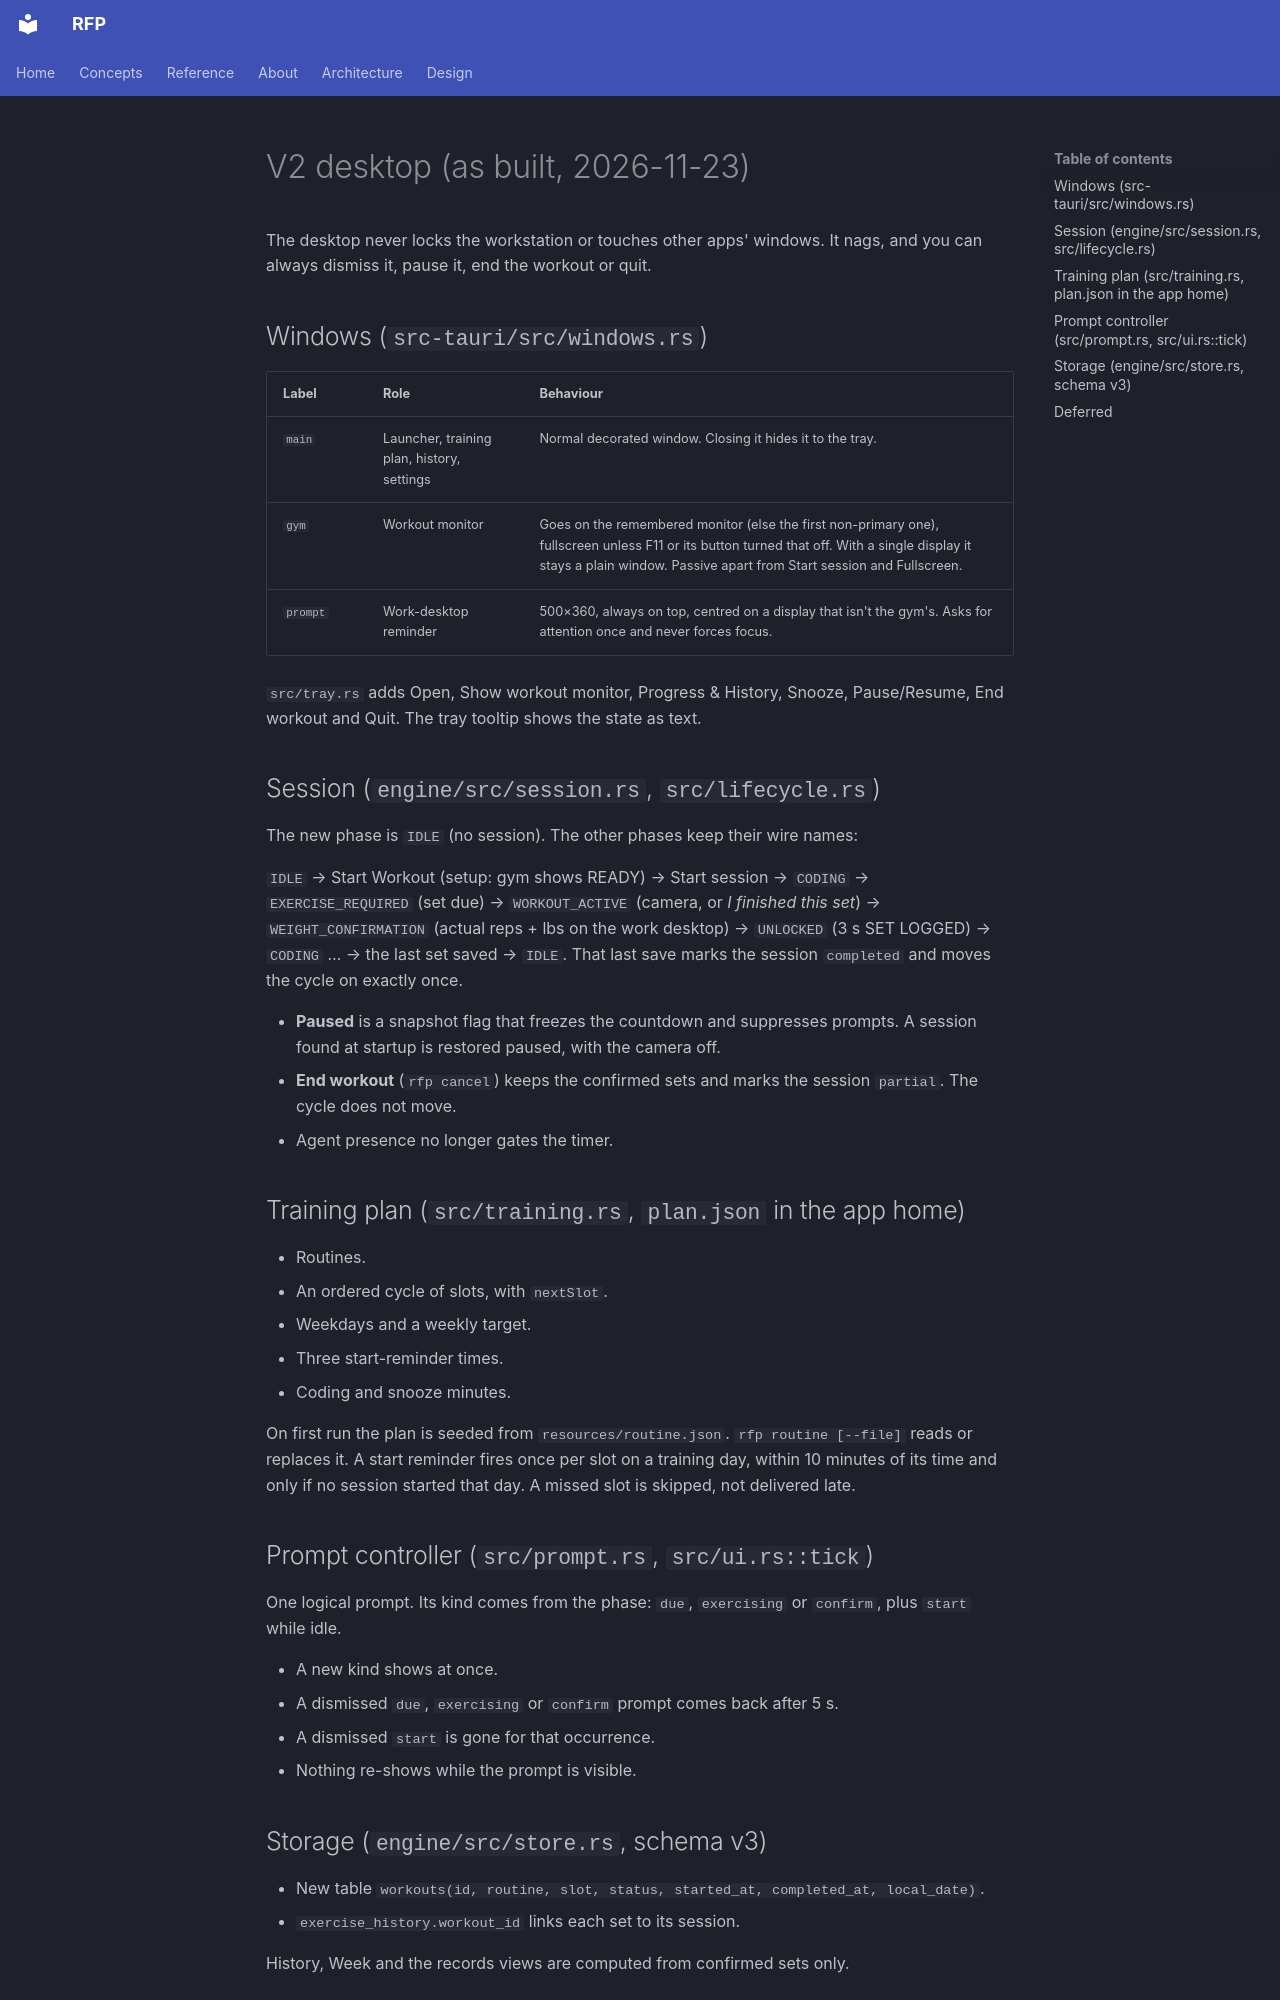

repository: factory-level/reps-for-prompts · page: architecture/v2-desktop/index.html · generator: mkdocs

# V2 desktop (as built, 2026-11-23)

The desktop never locks the workstation or touches other apps' windows. It
nags, and you can always dismiss it, pause it, end the workout or quit.

## Windows (`src-tauri/src/windows.rs`)

| Label | Role | Behaviour |
| --- | --- | --- |
| `main` | Launcher, training plan, history, settings | Normal decorated window. Closing it hides it to the tray. |
| `gym` | Workout monitor | Goes on the remembered monitor (else the first non-primary one), fullscreen unless F11 or its button turned that off. With a single display it stays a plain window. Passive apart from Start session and Fullscreen. |
| `prompt` | Work-desktop reminder | 500×360, always on top, centred on a display that isn't the gym's. Asks for attention once and never forces focus. |

`src/tray.rs` adds Open, Show workout monitor, Progress & History, Snooze, Pause/Resume, End workout and Quit. The tray tooltip shows the state as text.

## Session (`engine/src/session.rs`, `src/lifecycle.rs`)

The new phase is `IDLE` (no session). The other phases keep their wire names:

`IDLE` → Start Workout (setup: gym shows READY) → Start session → `CODING` → `EXERCISE_REQUIRED` (set due) → `WORKOUT_ACTIVE` (camera, or *I finished this set*) → `WEIGHT_CONFIRMATION` (actual reps + lbs on the work desktop) → `UNLOCKED` (3 s SET LOGGED) → `CODING` … → the last set saved → `IDLE`. That last save marks the session `completed` and moves the cycle on exactly once.

- **Paused** is a snapshot flag that freezes the countdown and suppresses prompts. A session found at startup is restored paused, with the camera off.
- **End workout** (`rfp cancel`) keeps the confirmed sets and marks the session `partial`. The cycle does not move.
- Agent presence no longer gates the timer.

## Training plan (`src/training.rs`, `plan.json` in the app home)

- Routines.
- An ordered cycle of slots, with `nextSlot`.
- Weekdays and a weekly target.
- Three start-reminder times.
- Coding and snooze minutes.

On first run the plan is seeded from `resources/routine.json`. `rfp routine [--file]` reads or replaces it. A start reminder fires once per slot on a training day, within 10 minutes of its time and only if no session started that day. A missed slot is skipped, not delivered late.

## Prompt controller (`src/prompt.rs`, `src/ui.rs::tick`)

One logical prompt. Its kind comes from the phase: `due`, `exercising` or `confirm`, plus `start` while idle.

- A new kind shows at once.
- A dismissed `due`, `exercising` or `confirm` prompt comes back after 5 s.
- A dismissed `start` is gone for that occurrence.
- Nothing re-shows while the prompt is visible.
